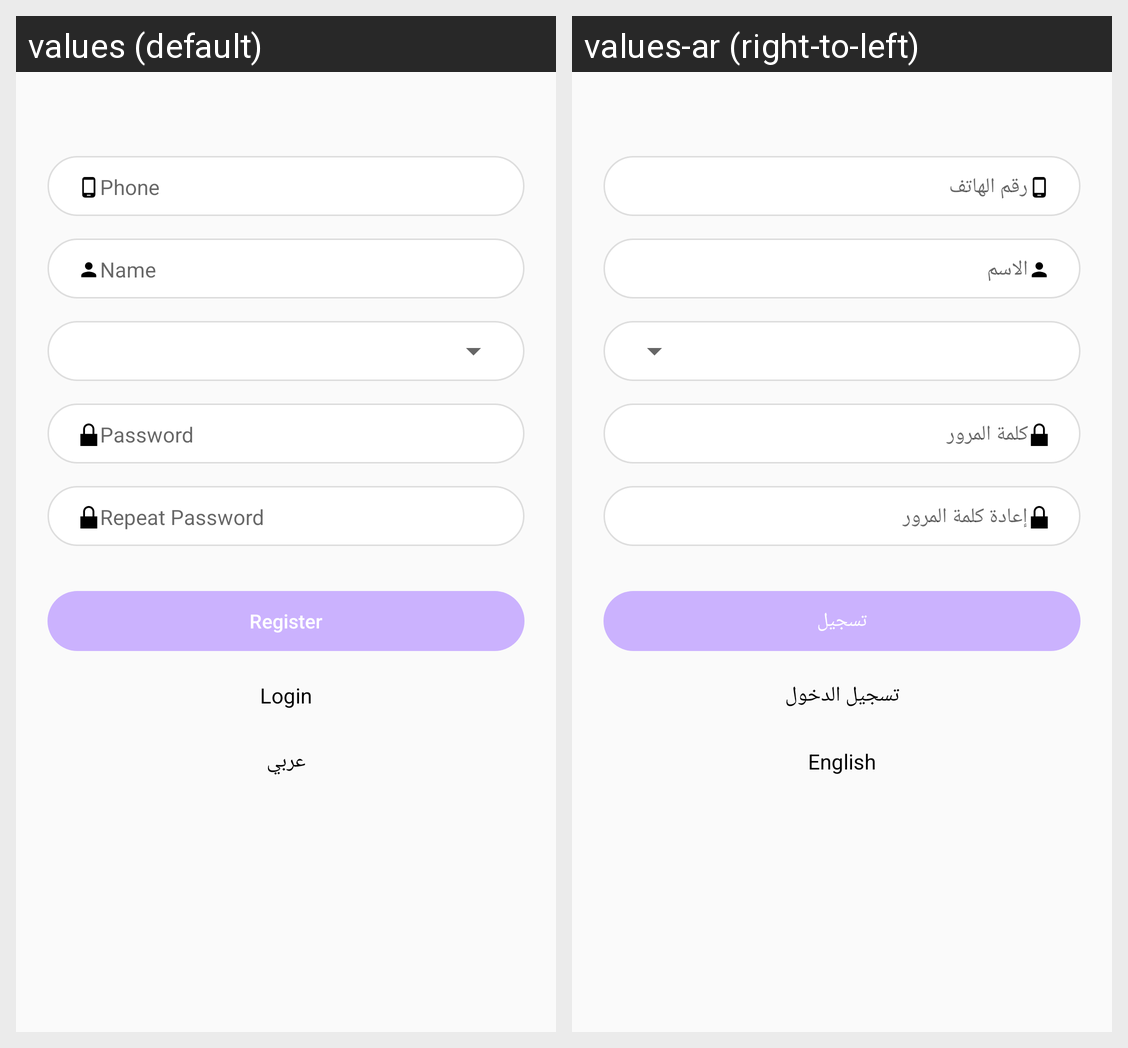

Translations of the strings shown on this Android screen, per locale in the grid:
Android screen res/layout/activity_register.xml rendered under 2 locales, left to right: values (default), values-ar (right-to-left). Device: Nexus 5 (rendered at 1080×1920; each locale shown at half size, 540×960, under a caption strip naming it); theme AppTheme.
Strings drawn on this screen, with the default value and each locale's value (text and hints the layout hard-codes, and strings that could not be matched under every locale, appear in the picture but are not listed):

login
  values: Login
  values-ar: تسجيل الدخول

register
  values: Register
  values-ar: تسجيل

language
  values: عربي
  values-ar: English
